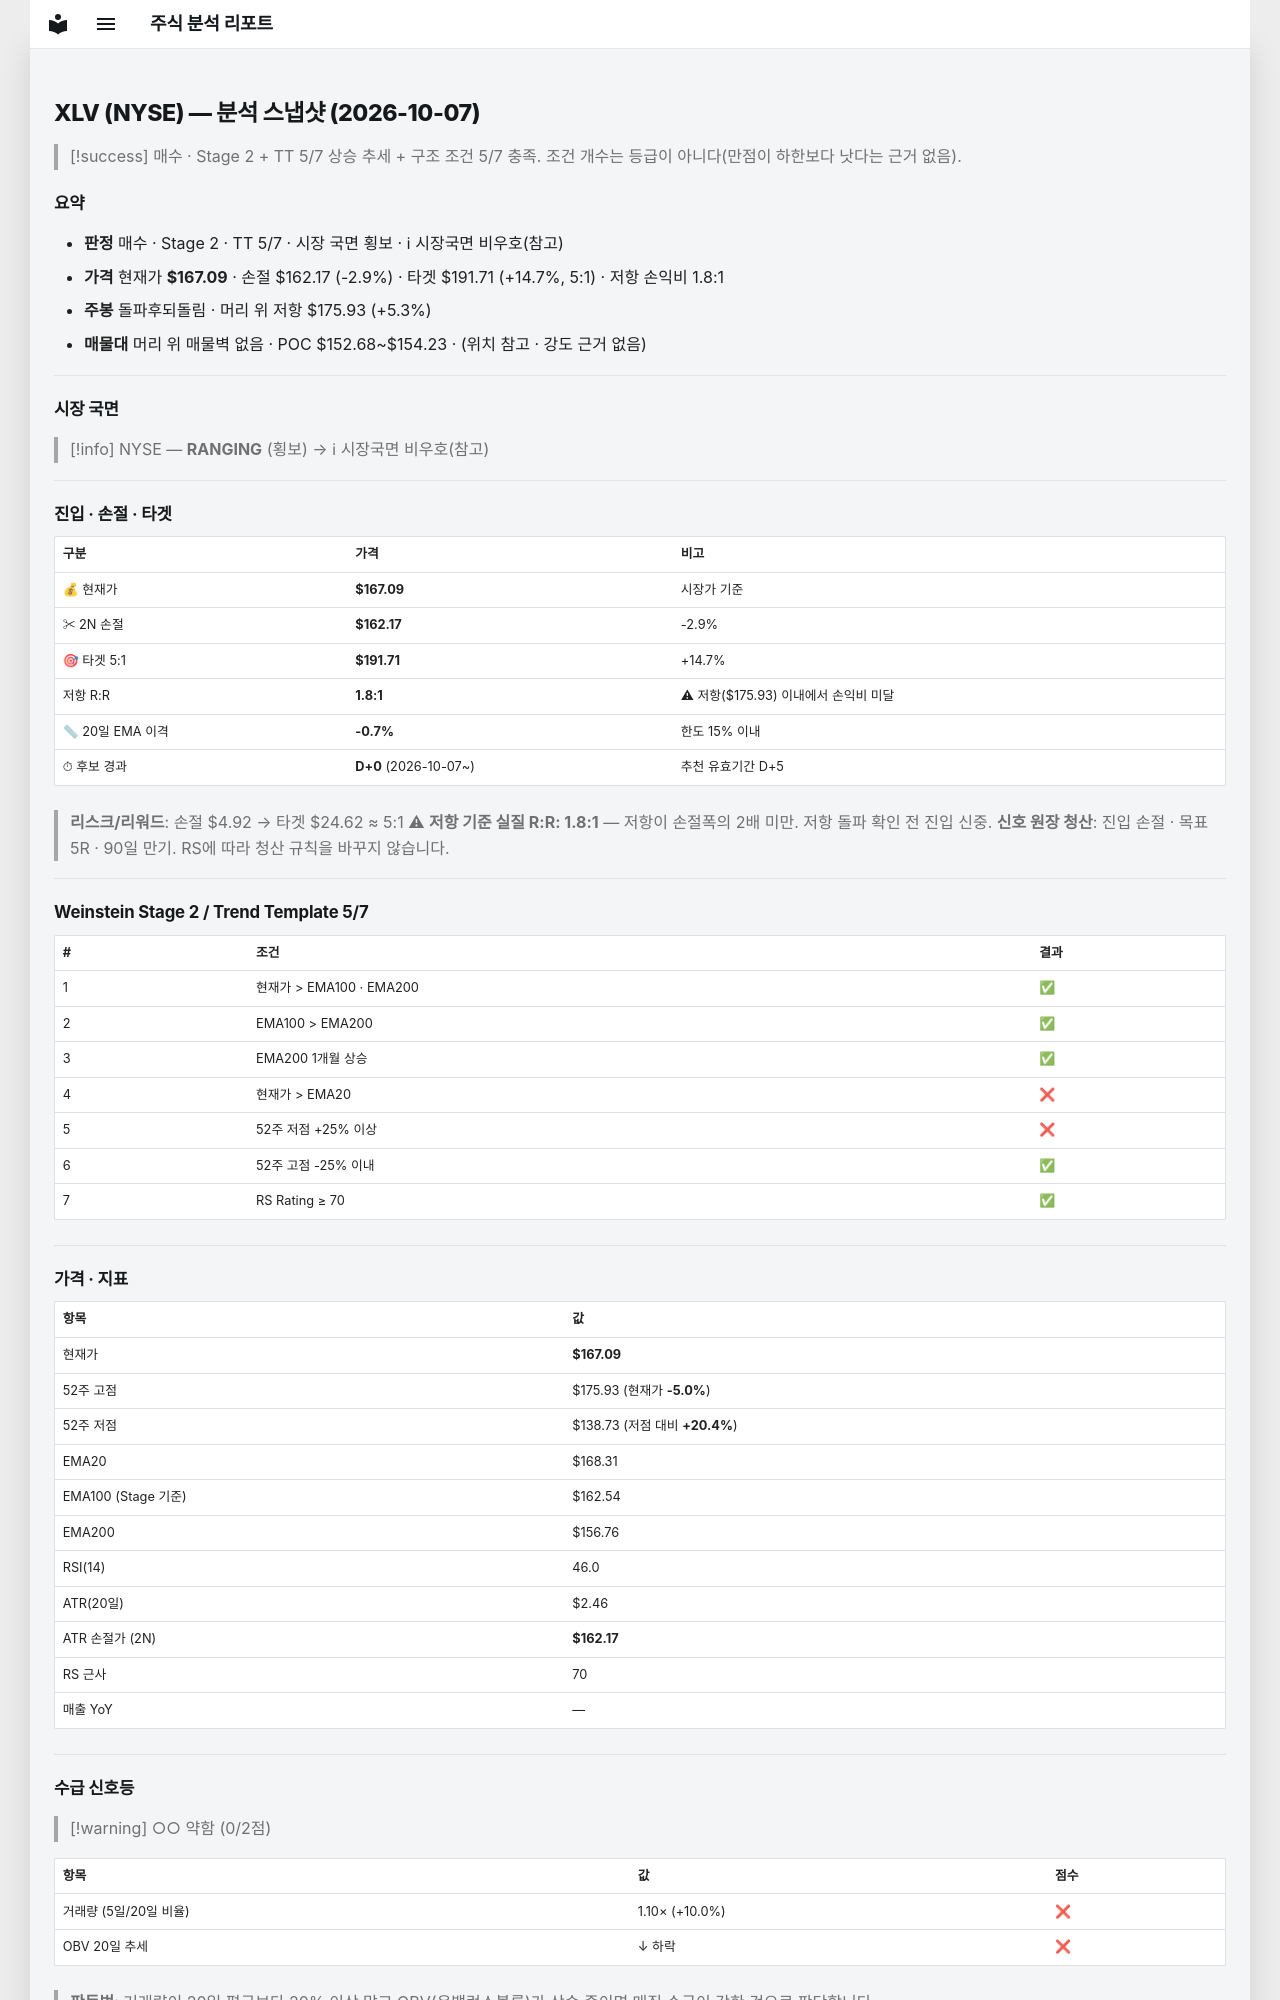

repository: soloandco/stock-reports · page: snapshots/XLV-2026-10-07/index.html · generator: mkdocs

---
type: analysis-snapshot
title: XLV 분석 스냅샷
ticker: XLV
market: NYSE
created: 2026-10-07
updated: 2026-10-07
bar-date: 2026-10-06
verdict: 매수관찰
real-rr: 1.79
sma50-gap-pct: -0.7
candidate-days: 0
candidate-since: 2026-10-07
weekly-position: 돌파후되돌림
weekly-overhead-price: 175.93
weekly-overhead-pct: 5.3
stage: 2
trend-template-score: 5
tt-max: 7
ma-set: ema-20-100-200
price: 167.08999633789062
stop-price: 162.16618052438474
market-regime: RANGING
supply-demand-score: 0/2
supply-demand-label: 약함
status: tracking
tags:
  - stock-agent
  - watchlist
  - XLV
  - analysis
related:
  - "[[analysis-template]]"
---

# XLV (NYSE) — 분석 스냅샷 (2026-10-07)

> [!success] 매수 · Stage 2 + TT 5/7
> 상승 추세 + 구조 조건 5/7 충족. 조건 개수는 등급이 아니다(만점이 하한보다 낫다는 근거 없음).

## 요약

- **판정** 매수 · Stage 2 · TT 5/7 · 시장 국면 횡보 · ℹ 시장국면 비우호(참고)
- **가격** 현재가 **$167.09** · 손절 $162.17 (-2.9%) · 타겟 $191.71 (+14.7%, 5:1) · 저항 손익비 1.8:1
- **주봉** 돌파후되돌림 · 머리 위 저항 $175.93 (+5.3%)
- **매물대** 머리 위 매물벽 없음 · POC $152.68~$154.23 · (위치 참고 · 강도 근거 없음)

---

## 시장 국면

> [!info] NYSE — **RANGING** (횡보) → ℹ 시장국면 비우호(참고)

---

## 진입 · 손절 · 타겟

| 구분 | 가격 | 비고 |
|------|------|------|
| 💰 현재가 | **$167.09** | 시장가 기준 |
| ✂ 2N 손절 | **$162.17** | -2.9% |
| 🎯 타겟 5:1 | **$191.71** | +14.7% |
| 저항 R:R | **1.8:1** | ⚠ 저항($175.93) 이내에서 손익비 미달 |
| 📏 20일 EMA 이격 | **-0.7%** | 한도 15% 이내 |
| ⏱ 후보 경과 | **D+0** (2026-10-07~) | 추천 유효기간 D+5 |

> **리스크/리워드**: 손절 $4.92 → 타겟 $24.62 ≈ 5:1
> ⚠ **저항 기준 실질 R:R: 1.8:1** — 저항이 손절폭의 2배 미만. 저항 돌파 확인 전 진입 신중.
> **신호 원장 청산**: 진입 손절 · 목표 5R · 90일 만기. RS에 따라 청산 규칙을 바꾸지 않습니다.

---

## Weinstein Stage 2 / Trend Template 5/7

| # | 조건 | 결과 |
|---|------|------|
| 1 | 현재가 > EMA100 · EMA200 | ✅ |
| 2 | EMA100 > EMA200 | ✅ |
| 3 | EMA200 1개월 상승 | ✅ |
| 4 | 현재가 > EMA20 | ❌ |
| 5 | 52주 저점 +25% 이상 | ❌ |
| 6 | 52주 고점 -25% 이내 | ✅ |
| 7 | RS Rating ≥ 70 | ✅ |

---

## 가격 · 지표

| 항목 | 값 |
|------|---|
| 현재가 | **$167.09** |
| 52주 고점 | $175.93 (현재가 **-5.0%**) |
| 52주 저점 | $138.73 (저점 대비 **+20.4%**) |
| EMA20 | $168.31 |
| EMA100 (Stage 기준) | $162.54 |
| EMA200 | $156.76 |
| RSI(14) | 46.0 |
| ATR(20일) | $2.46 |
| ATR 손절가 (2N) | **$162.17** |
| RS 근사 | 70 |
| 매출 YoY | — |

---
## 수급 신호등

> [!warning] ○○ 약함 (0/2점)

| 항목 | 값 | 점수 |
|------|------|------|
| 거래량 (5일/20일 비율) | 1.10× (+10.0%) | ❌ |
| OBV 20일 추세 | ↓ 하락 | ❌ |

> **판독법**: 거래량이 20일 평균보다 20% 이상 많고 OBV(온밸런스볼륨)가 상승 중이면 매집 수급이 강한 것으로 판단합니다.

---
